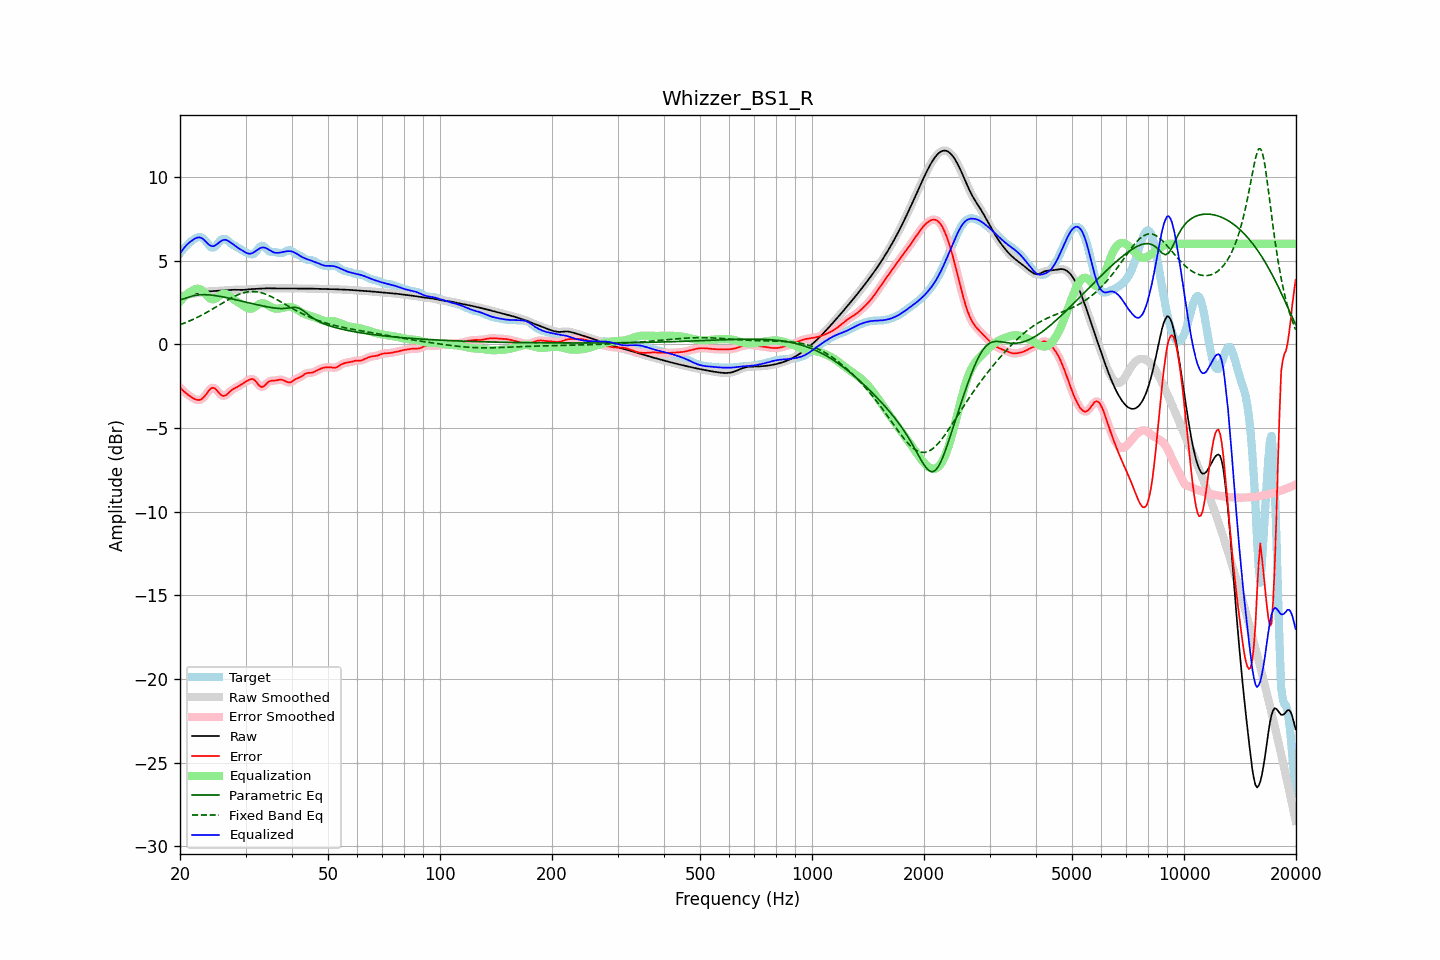

The data file committed next to this chart (first rows):
frequency, raw, error, smoothed, error_smoothed, equalization, parametric_eq, fixed_band_eq, equalized_raw, equalized_smoothed, target
20.00, 2.85, -2.58, 2.85, -2.58, 2.56, 2.67, 1.17, 5.41, 5.41, 5.44
20.20, 2.88, -2.68, 2.88, -2.68, 2.67, 2.69, 1.20, 5.56, 5.56, 5.56
20.40, 2.91, -2.78, 2.91, -2.78, 2.78, 2.71, 1.24, 5.69, 5.69, 5.68
20.61, 2.94, -2.86, 2.93, -2.86, 2.88, 2.74, 1.28, 5.81, 5.81, 5.80
20.81, 2.96, -2.95, 2.96, -2.94, 2.97, 2.77, 1.32, 5.92, 5.92, 5.90
21.02, 2.97, -3.02, 2.97, -3.02, 3.04, 2.80, 1.36, 6.01, 6.01, 5.99
21.23, 2.99, -3.09, 2.99, -3.09, 3.11, 2.84, 1.40, 6.10, 6.10, 6.08
21.44, 3.00, -3.16, 3.00, -3.16, 3.17, 2.86, 1.44, 6.17, 6.17, 6.15
21.66, 3.01, -3.22, 3.01, -3.22, 3.23, 2.89, 1.48, 6.24, 6.24, 6.23
21.87, 3.03, -3.27, 3.03, -3.27, 3.27, 2.91, 1.53, 6.30, 6.30, 6.29
22.09, 3.04, -3.31, 3.04, -3.31, 3.31, 2.93, 1.57, 6.35, 6.35, 6.35
22.31, 3.06, -3.33, 3.06, -3.33, 3.32, 2.94, 1.62, 6.38, 6.38, 6.39
22.54, 3.08, -3.33, 3.08, -3.33, 3.30, 2.95, 1.67, 6.39, 6.39, 6.41
22.76, 3.10, -3.30, 3.10, -3.30, 3.26, 2.96, 1.72, 6.37, 6.37, 6.41
22.99, 3.12, -3.23, 3.12, -3.24, 3.19, 2.96, 1.77, 6.31, 6.31, 6.36
23.22, 3.14, -3.14, 3.14, -3.14, 3.10, 2.96, 1.82, 6.24, 6.24, 6.28
23.45, 3.15, -3.03, 3.15, -3.02, 2.99, 2.96, 1.87, 6.14, 6.14, 6.17
23.69, 3.15, -2.89, 3.15, -2.89, 2.89, 2.96, 1.93, 6.04, 6.04, 6.05
23.92, 3.16, -2.77, 3.16, -2.76, 2.79, 2.95, 1.98, 5.95, 5.95, 5.93
24.16, 3.17, -2.66, 3.17, -2.66, 2.72, 2.94, 2.04, 5.89, 5.89, 5.82
24.40, 3.17, -2.60, 3.17, -2.61, 2.69, 2.93, 2.09, 5.86, 5.86, 5.78
24.65, 3.18, -2.61, 3.18, -2.61, 2.69, 2.92, 2.15, 5.87, 5.87, 5.79
24.89, 3.18, -2.66, 3.18, -2.67, 2.72, 2.91, 2.21, 5.91, 5.91, 5.84
25.14, 3.19, -2.76, 3.19, -2.76, 2.79, 2.89, 2.27, 5.98, 5.98, 5.95
25.39, 3.20, -2.88, 3.20, -2.88, 2.86, 2.88, 2.32, 6.06, 6.06, 6.08
25.65, 3.21, -2.99, 3.21, -2.98, 2.93, 2.86, 2.38, 6.14, 6.14, 6.19
25.91, 3.21, -3.07, 3.21, -3.06, 2.99, 2.84, 2.44, 6.20, 6.20, 6.28
26.16, 3.22, -3.09, 3.22, -3.09, 3.02, 2.82, 2.50, 6.24, 6.24, 6.31
26.43, 3.23, -3.07, 3.23, -3.07, 3.02, 2.81, 2.56, 6.24, 6.24, 6.29
26.69, 3.23, -3.01, 3.23, -3.01, 2.99, 2.78, 2.61, 6.22, 6.22, 6.25
26.96, 3.24, -2.92, 3.24, -2.93, 2.94, 2.76, 2.67, 6.18, 6.18, 6.16
27.23, 3.25, -2.83, 3.25, -2.84, 2.87, 2.74, 2.72, 6.12, 6.12, 6.08
27.50, 3.25, -2.75, 3.25, -2.75, 2.79, 2.72, 2.77, 6.05, 6.05, 6.00
27.77, 3.26, -2.68, 3.26, -2.69, 2.72, 2.70, 2.82, 5.97, 5.97, 5.94
28.05, 3.26, -2.63, 3.26, -2.63, 2.64, 2.68, 2.87, 5.90, 5.90, 5.89
28.33, 3.26, -2.58, 3.26, -2.58, 2.58, 2.65, 2.92, 5.83, 5.83, 5.84
28.62, 3.25, -2.53, 3.25, -2.53, 2.52, 2.63, 2.96, 5.77, 5.77, 5.79
28.90, 3.25, -2.47, 3.25, -2.47, 2.46, 2.61, 3.00, 5.71, 5.71, 5.72
29.19, 3.25, -2.41, 3.25, -2.41, 2.40, 2.58, 3.03, 5.65, 5.65, 5.66
29.48, 3.25, -2.35, 3.25, -2.35, 2.34, 2.56, 3.06, 5.59, 5.59, 5.60
29.78, 3.25, -2.29, 3.25, -2.29, 2.27, 2.54, 3.09, 5.53, 5.53, 5.54
30.08, 3.26, -2.23, 3.26, -2.23, 2.21, 2.52, 3.11, 5.47, 5.47, 5.49
30.38, 3.27, -2.18, 3.27, -2.18, 2.16, 2.49, 3.13, 5.43, 5.43, 5.45
30.68, 3.28, -2.13, 3.28, -2.12, 2.13, 2.47, 3.14, 5.41, 5.41, 5.41
30.99, 3.29, -2.09, 3.29, -2.09, 2.12, 2.45, 3.15, 5.42, 5.42, 5.38
31.30, 3.30, -2.07, 3.30, -2.08, 2.15, 2.43, 3.15, 5.45, 5.45, 5.37
31.61, 3.31, -2.11, 3.31, -2.12, 2.19, 2.40, 3.15, 5.50, 5.50, 5.42
31.93, 3.31, -2.20, 3.31, -2.20, 2.26, 2.38, 3.14, 5.57, 5.57, 5.51
32.24, 3.31, -2.31, 3.31, -2.32, 2.32, 2.36, 3.13, 5.64, 5.64, 5.63
32.57, 3.32, -2.44, 3.32, -2.43, 2.38, 2.34, 3.11, 5.70, 5.70, 5.76
32.89, 3.32, -2.52, 3.32, -2.52, 2.43, 2.32, 3.09, 5.75, 5.75, 5.84
33.22, 3.33, -2.56, 3.33, -2.55, 2.45, 2.30, 3.06, 5.78, 5.78, 5.89
33.55, 3.34, -2.52, 3.34, -2.51, 2.44, 2.28, 3.04, 5.78, 5.78, 5.86
33.89, 3.35, -2.43, 3.35, -2.43, 2.42, 2.26, 3.00, 5.76, 5.76, 5.78
34.23, 3.35, -2.33, 3.35, -2.34, 2.37, 2.24, 2.97, 5.72, 5.72, 5.68
34.57, 3.35, -2.24, 3.35, -2.25, 2.32, 2.22, 2.92, 5.67, 5.66, 5.59
34.92, 3.34, -2.20, 3.34, -2.20, 2.26, 2.21, 2.88, 5.60, 5.60, 5.54
35.27, 3.34, -2.18, 3.34, -2.18, 2.21, 2.19, 2.83, 5.55, 5.55, 5.52
35.62, 3.34, -2.18, 3.34, -2.17, 2.16, 2.18, 2.79, 5.50, 5.50, 5.51
35.97, 3.34, -2.17, 3.34, -2.17, 2.14, 2.16, 2.74, 5.47, 5.47, 5.51
... 635 more rows
